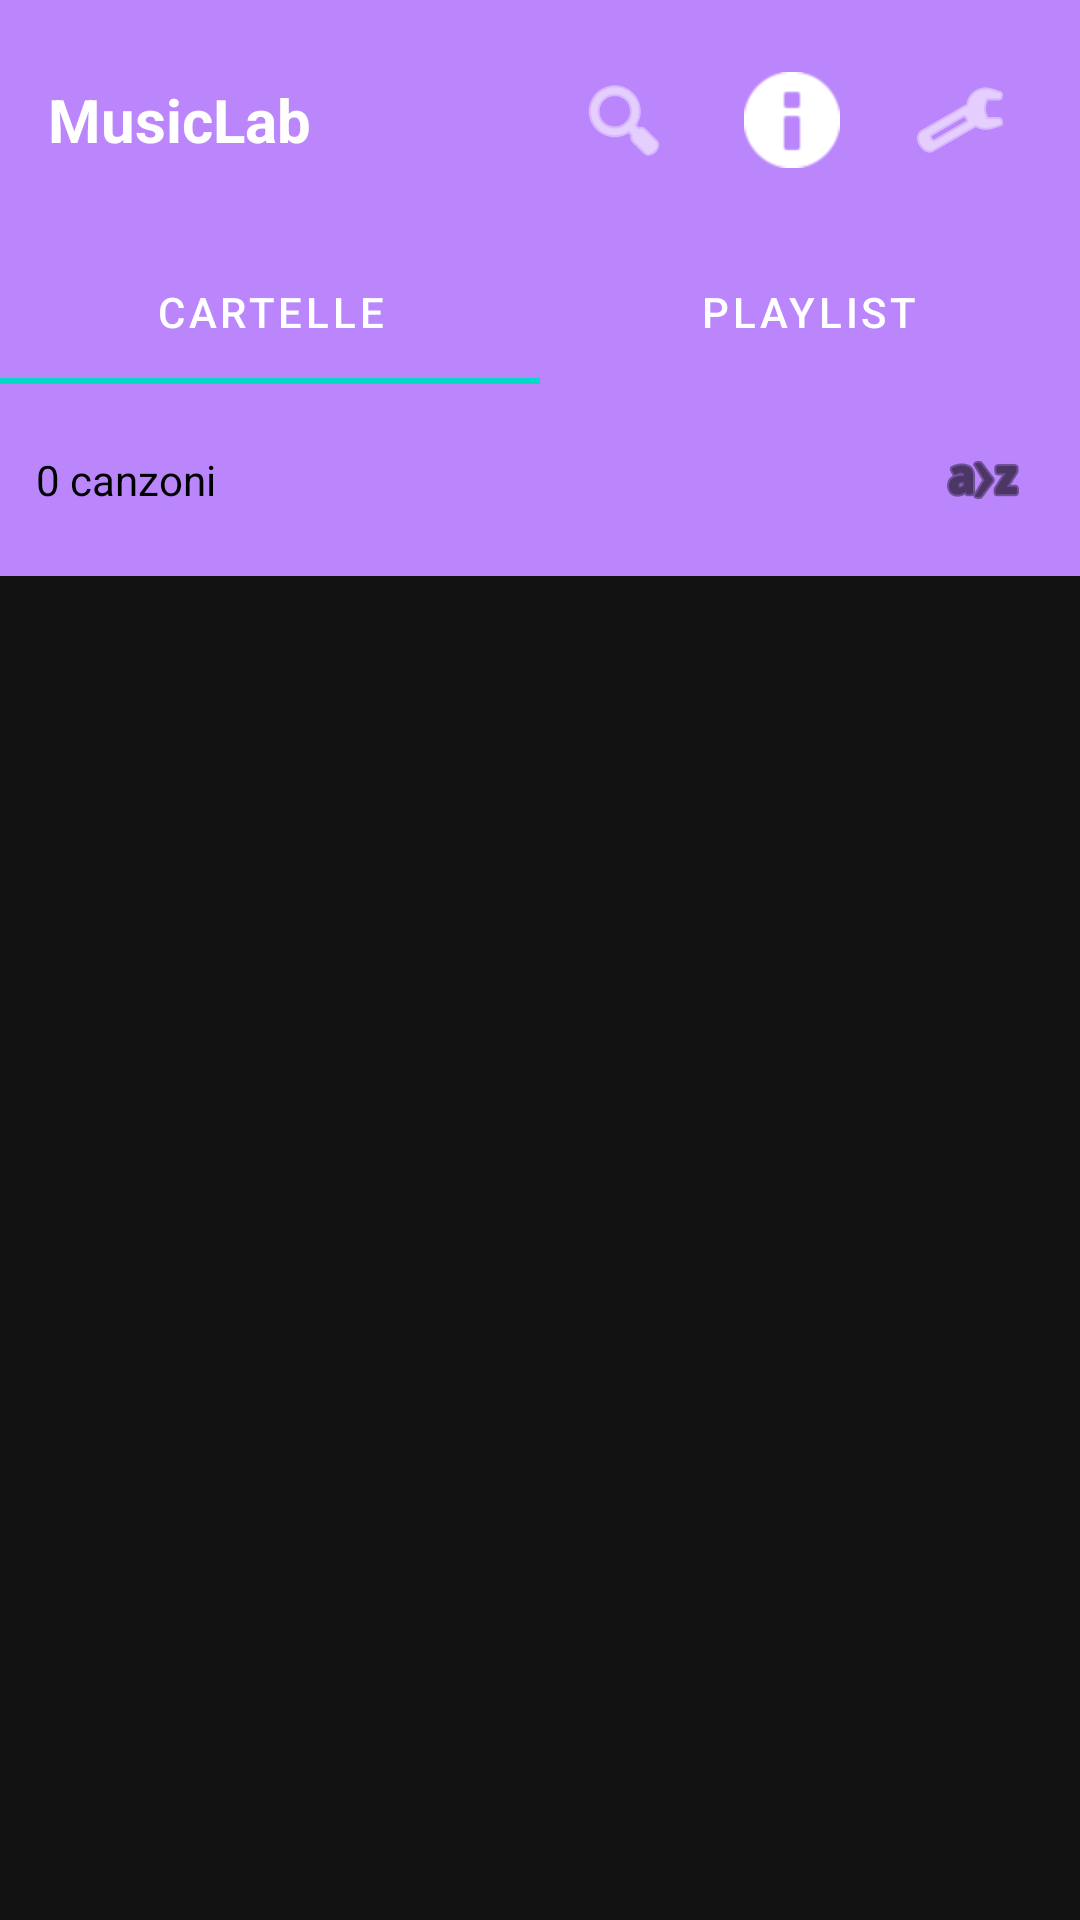

Reconstruct the res/layout file that produces this screen, plus the resources it refers to.
<!-- AndroidManifest.xml: application theme Theme.MusicLab -->
<!-- res/layout/activity_main.xml -->
<?xml version="1.0" encoding="utf-8"?>
<LinearLayout xmlns:android="http://schemas.android.com/apk/res/android"
    xmlns:app="http://schemas.android.com/apk/res-auto"
    android:layout_width="match_parent"
    android:layout_height="match_parent"
    android:orientation="vertical"
    android:fitsSystemWindows="true">

    
    <LinearLayout
        android:layout_width="match_parent"
        android:layout_height="wrap_content"
        android:orientation="horizontal"
        android:padding="16dp"
        android:gravity="center_vertical"
        android:background="?attr/colorPrimary">

        
        <TextView
            android:layout_width="0dp"
            android:layout_height="wrap_content"
            android:layout_weight="1"
            android:text="@string/main_title"
            android:textSize="20sp"
            android:textStyle="bold"
            android:textColor="@android:color/white" />

        
        <ImageButton
            android:id="@+id/btn_search"
            android:layout_width="48dp"
            android:layout_height="48dp"
            android:src="@android:drawable/ic_menu_search"
            android:background="?attr/selectableItemBackgroundBorderless"
            android:contentDescription="@string/search"
            app:tint="@android:color/white"
            android:layout_marginEnd="8dp" />

        
        <ImageButton
            android:id="@+id/btn_login"
            android:layout_width="48dp"
            android:layout_height="48dp"
            android:src="@android:drawable/ic_dialog_info"
            android:background="?attr/selectableItemBackgroundBorderless"
            android:contentDescription="@string/login_google"
            app:tint="@android:color/white"
            android:layout_marginEnd="8dp" />

        
        <ImageButton
            android:id="@+id/btn_settings"
            android:layout_width="48dp"
            android:layout_height="48dp"
            android:src="@android:drawable/ic_menu_preferences"
            android:background="?attr/selectableItemBackgroundBorderless"
            android:contentDescription="@string/settings"
            app:tint="@android:color/white" />

    </LinearLayout>

    
    <com.google.android.material.tabs.TabLayout
        android:id="@+id/tab_layout"
        android:layout_width="match_parent"
        android:layout_height="wrap_content"
        android:background="?attr/colorPrimary"
        app:tabTextColor="@android:color/white"
        app:tabSelectedTextColor="@android:color/white"
        app:tabIndicatorColor="@color/teal_200"
        app:tabMode="fixed">

        <com.google.android.material.tabs.TabItem
            android:layout_width="wrap_content"
            android:layout_height="wrap_content"
            android:text="@string/tab_folders" />

        <com.google.android.material.tabs.TabItem
            android:layout_width="wrap_content"
            android:layout_height="wrap_content"
            android:text="@string/tab_playlists" />

    </com.google.android.material.tabs.TabLayout>

    
    <LinearLayout
        android:layout_width="match_parent"
        android:layout_height="wrap_content"
        android:orientation="horizontal"
        android:padding="12dp"
        android:gravity="center_vertical"
        android:background="@color/purple_200">

        <TextView
            android:id="@+id/song_count"
            android:layout_width="0dp"
            android:layout_height="wrap_content"
            android:layout_weight="1"
            android:text="@string/song_count_zero"
            android:textSize="14sp"
            android:textColor="@color/black" />

        
        <ImageButton
            android:id="@+id/btn_sort"
            android:layout_width="40dp"
            android:layout_height="40dp"
            android:src="@android:drawable/ic_menu_sort_alphabetically"
            android:background="?attr/selectableItemBackgroundBorderless"
            android:contentDescription="@string/sort_songs"
            app:tint="@color/black" />

    </LinearLayout>

    
    <FrameLayout
        android:layout_width="match_parent"
        android:layout_height="0dp"
        android:layout_weight="1">

        
        <androidx.viewpager2.widget.ViewPager2
            android:id="@+id/view_pager"
            android:layout_width="match_parent"
            android:layout_height="match_parent"
            android:paddingBottom="140dp"
            android:clipToPadding="false" />

        
        <LinearLayout
            android:id="@+id/search_container"
            android:layout_width="match_parent"
            android:layout_height="match_parent"
            android:orientation="vertical"
            android:background="@color/white"
            android:visibility="gone">

            
            <LinearLayout
                android:layout_width="match_parent"
                android:layout_height="wrap_content"
                android:orientation="horizontal"
                android:padding="16dp"
                android:gravity="center_vertical">

                <EditText
                    android:id="@+id/search_input"
                    android:layout_width="0dp"
                    android:layout_height="48dp"
                    android:layout_weight="1"
                    android:autofillHints=""
                    android:hint="@string/search_songs"
                    android:textColor="@color/black"
                    android:textColorHint="@android:color/darker_gray"
                    android:background="@drawable/search_background"
                    android:padding="12dp"
                    android:drawableStart="@android:drawable/ic_menu_search"
                    android:drawablePadding="8dp"
                    android:inputType="text"
                    android:imeOptions="actionSearch" />

                <ImageButton
                    android:id="@+id/btn_close_search"
                    android:layout_width="48dp"
                    android:layout_height="48dp"
                    android:src="@android:drawable/ic_menu_close_clear_cancel"
                    android:background="?attr/selectableItemBackgroundBorderless"
                    android:contentDescription="@string/close_search"
                    android:layout_marginStart="8dp" />

            </LinearLayout>

            
            <androidx.recyclerview.widget.RecyclerView
                android:id="@+id/search_results_recycler"
                android:layout_width="match_parent"
                android:layout_height="match_parent"
                android:padding="8dp" />

        </LinearLayout>

        
        <LinearLayout
            android:id="@+id/player_bottom_container"
            android:layout_width="match_parent"
            android:layout_height="wrap_content"
            android:layout_gravity="bottom"
            android:layout_marginStart="8dp"
            android:layout_marginEnd="8dp"
            android:layout_marginBottom="20dp"
            android:visibility="gone"
            android:clickable="true"
            android:focusable="true"
            android:background="?attr/selectableItemBackground">

            <include layout="@layout/player_bottom_bar" />

        </LinearLayout>

    </FrameLayout>

</LinearLayout>
<!-- res/layout/player_bottom_bar.xml (included above) -->
<?xml version="1.0" encoding="utf-8"?>
<androidx.cardview.widget.CardView
    xmlns:android="http://schemas.android.com/apk/res/android"
    xmlns:app="http://schemas.android.com/apk/res-auto"
    android:layout_width="match_parent"
    android:layout_height="wrap_content"
    android:layout_margin="4dp"
    app:cardCornerRadius="12dp"
    app:cardElevation="8dp"
    android:background="?attr/colorSurface">

    <LinearLayout
        android:layout_width="match_parent"
        android:layout_height="wrap_content"
        android:orientation="vertical"
        android:padding="8dp">

        
        <LinearLayout
            android:layout_width="match_parent"
            android:layout_height="wrap_content"
            android:baselineAligned="false"
            android:orientation="horizontal"
            android:gravity="center_vertical">

            
            <LinearLayout
                android:layout_width="0dp"
                android:layout_height="wrap_content"
                android:layout_weight="1"
                android:orientation="vertical"
                android:layout_marginEnd="12dp">

                <TextView
                    android:id="@+id/current_song_title"
                    android:layout_width="match_parent"
                    android:layout_height="wrap_content"
                    android:text="@string/no_song_playing"
                    android:textSize="14sp"
                    android:textStyle="bold"
                    android:maxLines="1"
                    android:ellipsize="end" />

                <TextView
                    android:id="@+id/current_song_artist"
                    android:layout_width="match_parent"
                    android:layout_height="wrap_content"
                    android:text="@string/unknown_artist"
                    android:textSize="12sp"
                    android:textColor="?android:attr/textColorSecondary"
                    android:maxLines="1"
                    android:ellipsize="end" />

            </LinearLayout>

            
            <LinearLayout
                android:layout_width="wrap_content"
                android:layout_height="wrap_content"
                android:orientation="horizontal"
                android:gravity="center">

                <ImageButton
                    android:id="@+id/btn_previous"
                    android:layout_width="40dp"
                    android:layout_height="40dp"
                    android:src="@android:drawable/ic_media_previous"
                    android:background="?attr/selectableItemBackgroundBorderless"
                    android:contentDescription="@string/btn_previous"
                    app:tint="?attr/colorPrimary" />

                <ImageButton
                    android:id="@+id/btn_play_pause"
                    android:layout_width="48dp"
                    android:layout_height="48dp"
                    android:src="@android:drawable/ic_media_play"
                    android:background="?attr/selectableItemBackgroundBorderless"
                    android:contentDescription="@string/btn_play_pause"
                    android:layout_marginHorizontal="8dp"
                    app:tint="?attr/colorPrimary" />

                <ImageButton
                    android:id="@+id/btn_next"
                    android:layout_width="40dp"
                    android:layout_height="40dp"
                    android:src="@android:drawable/ic_media_next"
                    android:background="?attr/selectableItemBackgroundBorderless"
                    android:contentDescription="@string/btn_next"
                    app:tint="?attr/colorPrimary" />

                <ImageButton
                    android:id="@+id/btn_expand_player"
                    android:layout_width="40dp"
                    android:layout_height="40dp"
                    android:src="@android:drawable/arrow_up_float"
                    android:background="?attr/selectableItemBackgroundBorderless"
                    android:contentDescription="@string/btn_expand_player"
                    android:layout_marginStart="8dp"
                    app:tint="?attr/colorPrimary" />

            </LinearLayout>

        </LinearLayout>

        
        <LinearLayout
            android:layout_width="match_parent"
            android:layout_height="wrap_content"
            android:orientation="horizontal"
            android:gravity="center_vertical"
            android:layout_marginTop="8dp">

            <TextView
                android:id="@+id/current_time"
                android:layout_width="wrap_content"
                android:layout_height="wrap_content"
                android:text="@string/time_format"
                android:textSize="11sp"
                android:textColor="?android:attr/textColorSecondary" />

            <SeekBar
                android:id="@+id/seek_bar"
                android:layout_width="0dp"
                android:layout_height="wrap_content"
                android:layout_weight="1"
                android:layout_marginHorizontal="8dp"
                android:max="100"
                android:progress="0" />

            <TextView
                android:id="@+id/total_time"
                android:layout_width="wrap_content"
                android:layout_height="wrap_content"
                android:text="@string/time_format"
                android:textSize="11sp"
                android:textColor="?android:attr/textColorSecondary" />

        </LinearLayout>

    </LinearLayout>

</androidx.cardview.widget.CardView>
<!-- resources referenced by this layout -->
<resources>
  <color name="black">#000000</color>
  <color name="purple_200">#BB86FC</color>
  <color name="teal_200">#03DAC6</color>
  <color name="white">#FFFFFF</color>
  <!-- drawable search_background (drawable) -->
  <?xml version="1.0" encoding="utf-8"?>
  <shape xmlns:android="http://schemas.android.com/apk/res/android"
      android:shape="rectangle">
  
      <solid android:color="@color/surface_dark" />
  
      <corners android:radius="24dp" />
  
      <stroke
          android:width="1dp"
          android:color="@color/primary_purple" />
  
  </shape>
  <string name="btn_expand_player">Espandi player</string>
  <string name="btn_next">Successivo</string>
  <string name="btn_play_pause">Play/Pausa</string>
  <string name="btn_previous">Precedente</string>
  <string name="close_search">Chiudi ricerca</string>
  <string name="login_google">Login Google</string>
  <string name="main_title">MusicLab</string>
  <string name="no_song_playing">Nessuna canzone</string>
  <string name="search">Cerca</string>
  <string name="search_songs">Cerca canzoni, artisti, album...</string>
  <string name="settings">Impostazioni</string>
  <string name="song_count_zero">0 canzoni</string>
  <string name="sort_songs">Ordina canzoni</string>
  <string name="tab_folders">Cartelle</string>
  <string name="tab_playlists">Playlist</string>
  <string name="time_format">0:00</string>
  <string name="unknown_artist">Artista sconosciuto</string>
  <style name="Theme.MusicLab" parent="Theme.MaterialComponents.DayNight.NoActionBar">
          
          <item name="colorPrimary">@color/primary_purple</item>
          <item name="colorPrimaryVariant">@color/primary_purple_dark</item>
          <item name="colorOnPrimary">@color/text_primary</item>
  
          
          <item name="colorSecondary">@color/accent_teal</item>
          <item name="colorSecondaryVariant">@color/accent_teal_dark</item>
          <item name="colorOnSecondary">@color/text_primary</item>
  
          
          <item name="android:colorBackground">@color/background_dark</item>
          <item name="colorSurface">@color/surface_dark</item>
          <item name="colorOnSurface">@color/text_primary</item>
  
          
          <item name="android:statusBarColor">@color/background_dark</item>
          <item name="android:windowLightStatusBar">false</item>
  
          
          <item name="android:navigationBarColor">@color/background_dark</item>
  
          
          <item name="android:textColorPrimary">@color/text_primary</item>
          <item name="android:textColorSecondary">@color/text_secondary</item>
          <item name="android:textColorTertiary">@color/text_tertiary</item>
          <item name="android:textColorHint">@color/text_secondary</item>
  
          
          <item name="android:windowNoTitle">true</item>
          <item name="android:windowActionBar">false</item>
          <item name="android:windowBackground">@color/background_dark</item>
      </style>
  <color name="surface_dark">#1E1E1E</color>
  <color name="primary_purple">#BB86FC</color>
  <color name="primary_purple_dark">#9965F4</color>
  <color name="text_primary">#FFFFFF</color>
  <color name="accent_teal">#03DAC6</color>
  <color name="accent_teal_dark">#018786</color>
  <color name="background_dark">#121212</color>
  <color name="text_secondary">#B3B3B3</color>
  <color name="text_tertiary">#808080</color>
</resources>
